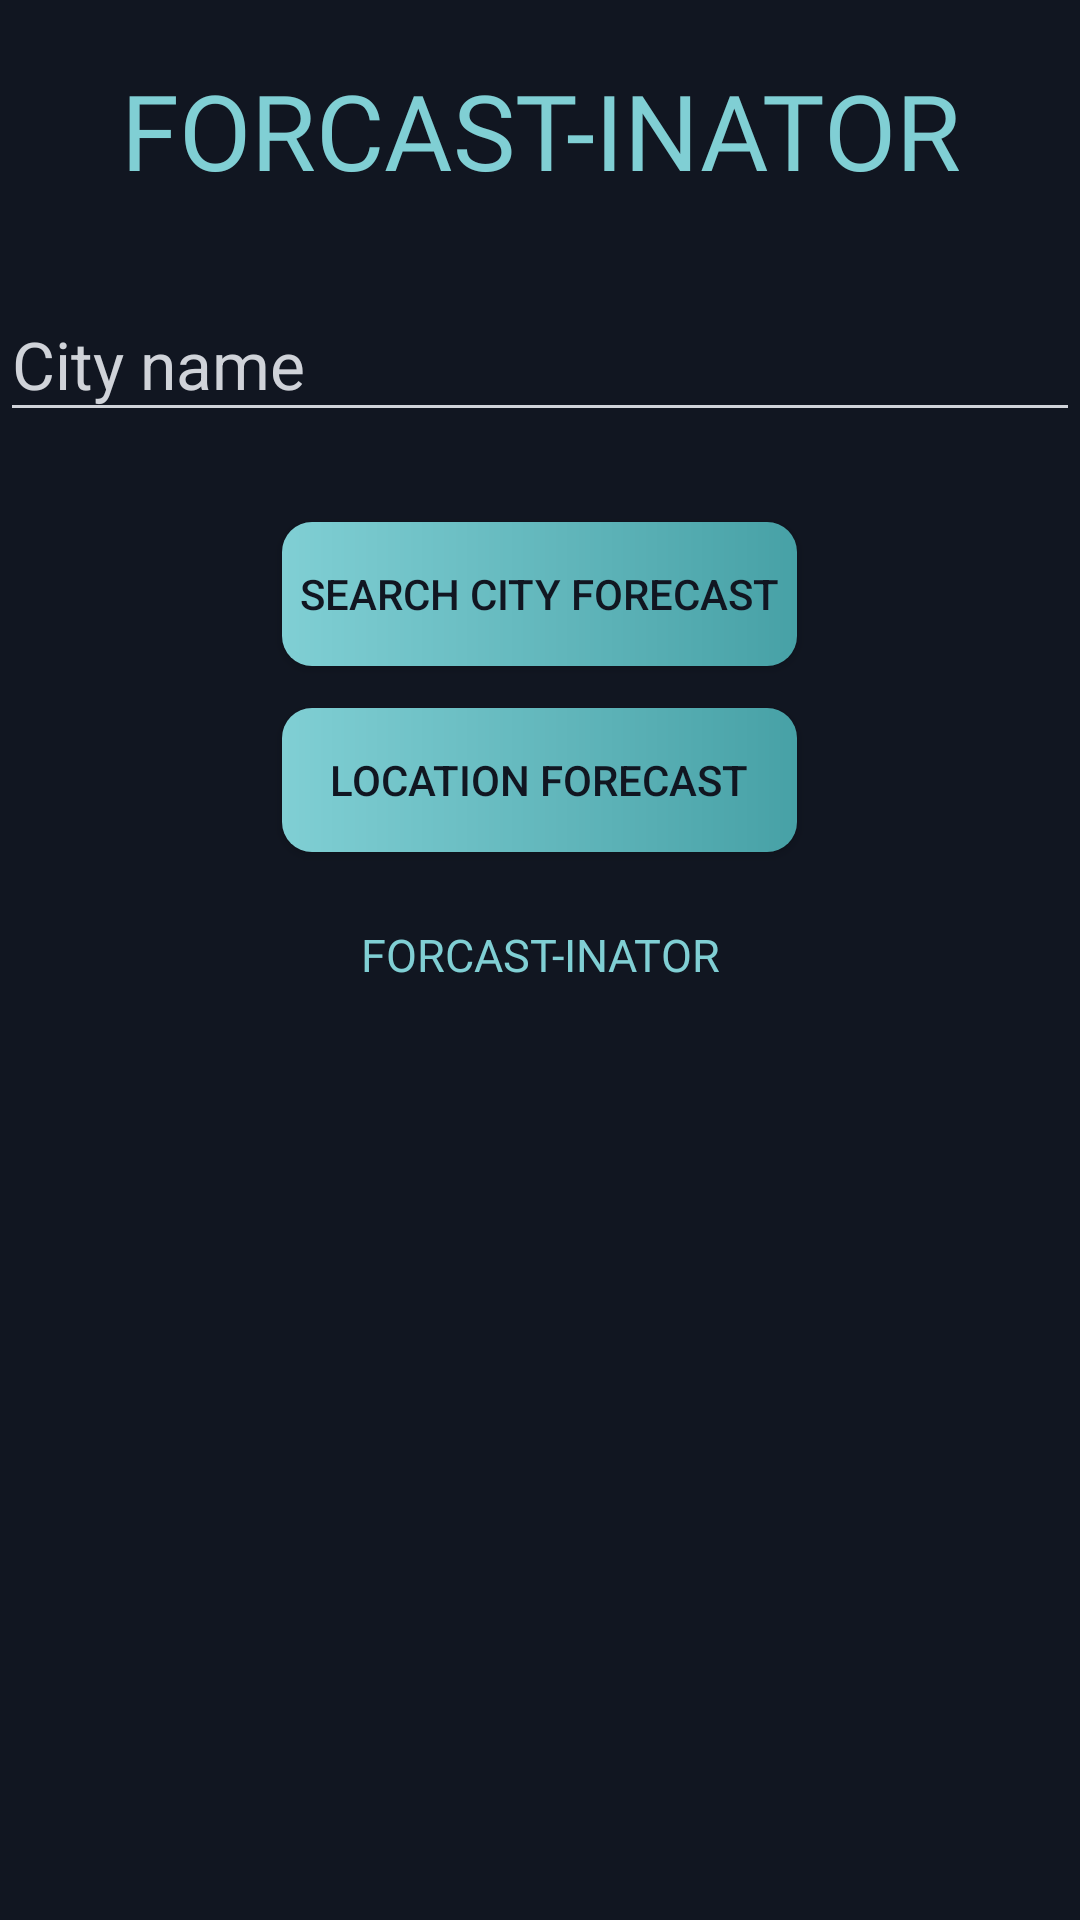

Here is an Android app screen rendered from its layout file. Give the layout XML and the strings, colors and styles it references.
<!-- AndroidManifest.xml: application theme AppTheme -->
<!-- res/layout/activity_main.xml -->
<?xml version="1.0" encoding="utf-8"?>
<LinearLayout xmlns:android="http://schemas.android.com/apk/res/android"
    xmlns:app="http://schemas.android.com/apk/res-auto"
    xmlns:tools="http://schemas.android.com/tools"
    android:layout_width="match_parent"
    android:layout_height="match_parent"
    tools:context=".MainActivity"
    android:orientation="vertical"
    android:background="@color/darkBlue">

    <TextView
        android:id="@+id/tvHeading"
        android:layout_width="match_parent"
        android:layout_height="wrap_content"
        android:fontFamily="@font/chivo"
        android:text="FORCAST-INATOR"
        android:textAlignment="center"
        android:textColor="@color/lightBlue"
        android:textSize="35sp"
        android:layout_marginTop="20dp"/>


    <com.google.android.material.textfield.TextInputLayout
        android:layout_width="match_parent"
        android:layout_height="wrap_content"
        android:hint="City name"
        android:theme="@style/myTextInputLabel"
        android:layout_marginTop="20dp"
        android:textAlignment="center"
        >

        <com.google.android.material.textfield.TextInputEditText
           android:id="@+id/edCityName"
            android:layout_width="match_parent"
            android:layout_height="wrap_content"
            android:textColorLink="@color/lightGray"
            android:textColor="@color/lightGray"
            android:textAlignment="center"
            android:layout_marginBottom="20dp"
           />

    </com.google.android.material.textfield.TextInputLayout>

    <Button
        android:id="@+id/btnCitySearch"
        android:layout_width="wrap_content"
        android:layout_height="wrap_content"
        android:text="Search City Forecast"
        android:background="@drawable/round_button"
        android:padding="6dp"
        android:layout_margin="10dp"
        android:layout_gravity="center"
        android:layout_marginTop="20dp"
        android:textColor="@color/darkBlue"

        />

    <Button
        android:id="@+id/btnCurrentLocation"
        android:layout_width="wrap_content"
        android:layout_height="wrap_content"
        android:text="   Location Forecast   "
        android:background="@drawable/round_button"
        android:padding="6dp"
        android:layout_margin="4dp"
        android:layout_gravity="center"
        android:layout_marginTop="20dp"
        android:textColor="@color/darkBlue"
        />

    <TextView
        android:id="@+id/tvCityName"
        android:layout_width="match_parent"
        android:layout_height="wrap_content"
        android:fontFamily="@font/chivo"
        android:text="FORCAST-INATOR"
        android:textAlignment="center"
        android:textColor="@color/lightBlue"
        android:textSize="15sp"
        android:layout_marginTop="20dp"/>

    <androidx.recyclerview.widget.RecyclerView
    android:id="@+id/rvForecasts"
        android:layout_marginTop="20dp"
        android:layout_width="match_parent"
        android:layout_height="wrap_content"
        android:padding="4dp"
        android:scrollbars="vertical"
        android:background="@color/darkBlue"/>




</LinearLayout>
<!-- resources referenced by this layout -->
<resources>
  <color name="darkBlue">#111621</color>
  <color name="lightBlue">#80cfd4</color>
  <color name="lightGray">#d0d3d9</color>
  <!-- drawable round_button (drawable) -->
  <?xml version="1.0" encoding="utf-8"?>
  <shape xmlns:android="http://schemas.android.com/apk/res/android" android:shape="rectangle">
      <gradient
          android:angle="0"
          android:startColor="@color/lightBlue"
          android:endColor="@color/mediumBlue" />
      <corners android:radius="10dp" />
  
  </shape>
  <style name="myTextInputLabel">
          
          <item name="android:textColorHint">@color/lightGray</item>
          <item name="android:textSize">22sp</item>
          <item name="colorAccent">@color/lightGray</item>
          <item name="colorControlNormal">@color/lightGray</item>
          <item name="colorControlActivated">@color/lightGray</item>
      </style>
  <style name="AppTheme" parent="Theme.AppCompat.Light.NoActionBar">
          
          <item name="colorPrimary">@color/colorPrimary</item>
          <item name="colorPrimaryDark">@color/colorPrimaryDark</item>
          <item name="colorAccent">@color/colorAccent</item>
      </style>
  <color name="mediumBlue">#47a1a6</color>
  <color name="colorPrimary">#6200EE</color>
  <color name="colorPrimaryDark">#3700B3</color>
  <color name="colorAccent">#03DAC5</color>
</resources>
